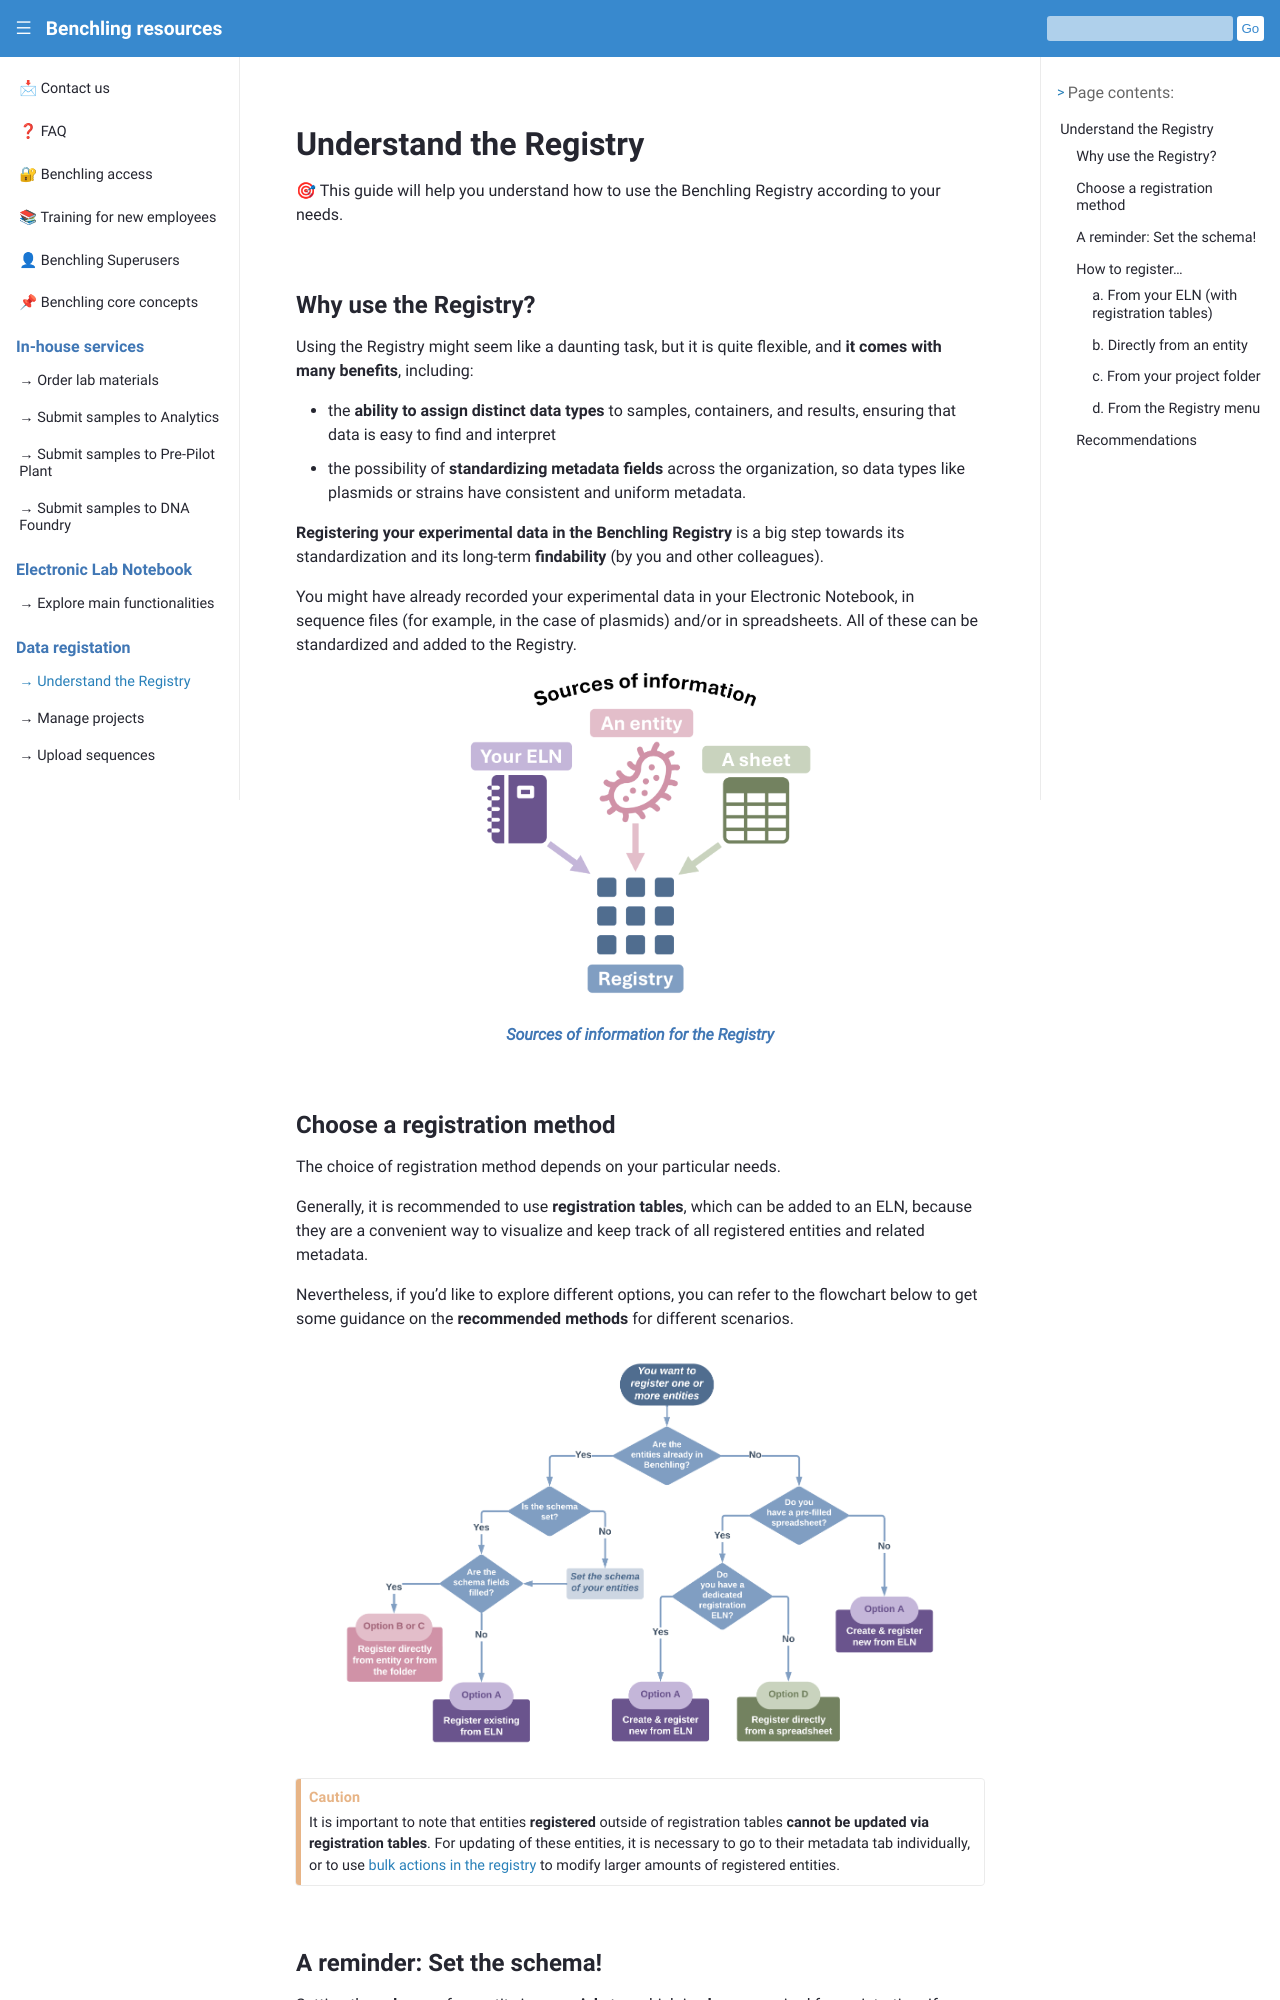

repository: biosustain/benchling-resources · page: guides/use_registry.html · generator: sphinx

# Understand the Registry

🎯 This guide will help you understand how to use the Benchling Registry according to your needs. 

## Why use the Registry?

Using the Registry might seem like a daunting task, but it is quite flexible, and **it comes with many benefits**, including:
- the **ability to assign distinct data types** to samples, containers, and results, ensuring that data is easy to find and interpret
- the possibility of **standardizing metadata fields** across the organization, so data types like plasmids or strains have consistent and uniform metadata.

**Registering your experimental data in the Benchling Registry** is a big step towards its standardization and its long-term **findability** (by you and other colleagues).

You might have already recorded your experimental data in your Electronic Notebook, in sequence files (for example, in the case of plasmids) and/or in spreadsheets. All of these can be standardized and added to the Registry.

```{figure} ../_static/images/registry-sources.png
:width: 50%
:align: center

*Sources of information for the Registry*
```

## Choose a registration method

The choice of registration method depends on your particular needs. 

Generally, it is recommended to use **registration tables**, which can be added to an ELN, because they are a convenient way to visualize and keep track of all registered entities and related metadata. 

Nevertheless, if you’d like to explore different options, you can refer to the flowchart below to get some guidance on the **recommended methods** for different scenarios. 

```{figure} ../_static/images/registry-options.png
:width: 90%
:align: center

```

```{caution}
It is important to note that entities **registered** outside of registration tables **cannot be updated via registration tables**. For updating of these entities, it is necessary to go to their metadata tab individually, or to use [bulk actions in the registry](https://help.benchling.com/hc/en-us/articles/9684264620941-Export-Registry-data-in-bulk) to modify larger amounts of registered entities.  
```

## A reminder: Set the schema!

Setting the **schema** of an entity is a **crucial** step which is **always** required for registration. If you create new entities in Benchling, such as DNA sequences, plasmids or primers, **remember to set their schema**! This can save you a lot of time later. 

## How to register…
